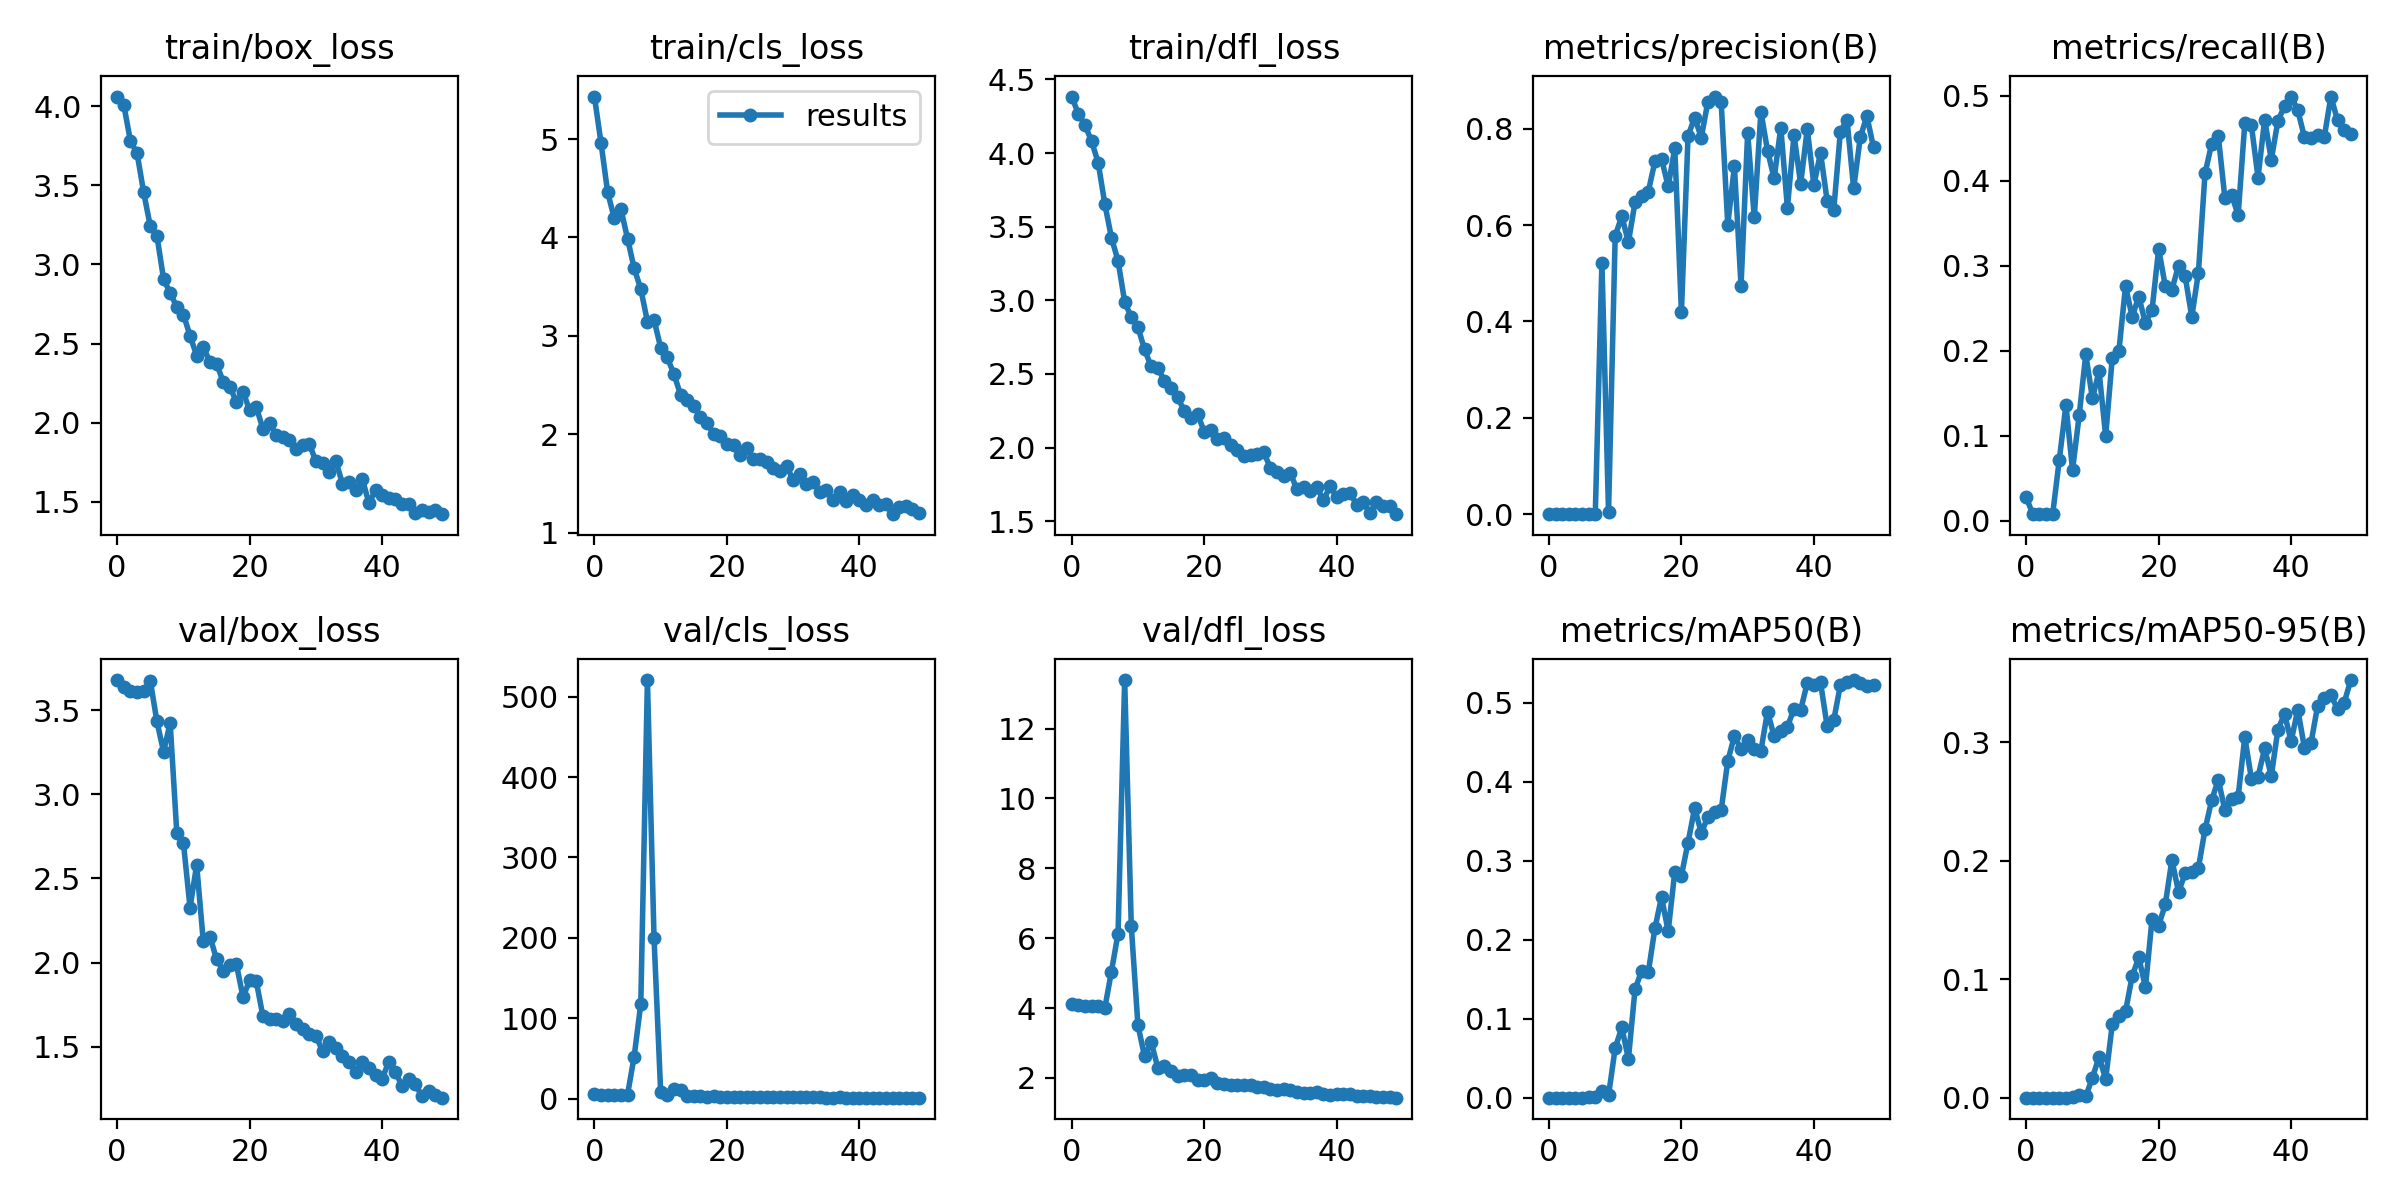

Values plotted in this chart, from the file beside it:
epoch, train/box_loss, train/cls_loss, train/dfl_loss, metrics/precision(B), metrics/recall(B), metrics/mAP50(B), metrics/mAP50-95(B), val/box_loss, val/cls_loss, val/dfl_loss, lr/pg0, lr/pg1, lr/pg2
0, 4.06, 5.432, 4.383, 0.00014, 0.028, 9e-05, 4e-05, 3.679, 5.16, 4.113, 0.0838, 0.0018, 0.0018
1, 4.007, 4.959, 4.267, 0.00018, 0.008, 0.0001, 6e-05, 3.64, 4.957, 4.085, 0.06663, 0.003627, 0.003627
2, 3.78, 4.457, 4.191, 0.00019, 0.008, 0.0001, 6e-05, 3.615, 4.854, 4.069, 0.04938, 0.005378, 0.005378
3, 3.703, 4.195, 4.081, 0.00018, 0.008, 0.0001, 6e-05, 3.605, 4.827, 4.065, 0.03205, 0.007055, 0.007055
4, 3.455, 4.29, 3.934, 0.00018, 0.008, 9e-05, 6e-05, 3.613, 4.828, 4.071, 0.01466, 0.008655, 0.008655
5, 3.241, 3.987, 3.655, 0.00047, 0.072, 0.00029, 9e-05, 3.673, 4.84, 3.997, 0.00901, 0.00901, 0.00901
6, 3.181, 3.687, 3.426, 0.00077, 0.136, 0.00049, 0.00016, 3.433, 52.22, 5.043, 0.00901, 0.00901, 0.00901
7, 2.909, 3.476, 3.268, 0.00113, 0.06, 0.00071, 0.00025, 3.253, 117.9, 6.132, 0.008812, 0.008812, 0.008812
8, 2.819, 3.145, 2.99, 0.522, 0.124, 0.00889, 0.00247, 3.423, 520.7, 13.39, 0.008614, 0.008614, 0.008614
9, 2.733, 3.162, 2.884, 0.00439, 0.196, 0.00321, 0.00106, 2.772, 199.3, 6.345, 0.008416, 0.008416, 0.008416
10, 2.683, 2.881, 2.818, 0.577, 0.144, 0.06275, 0.01701, 2.712, 7.791, 3.513, 0.008218, 0.008218, 0.008218
11, 2.55, 2.783, 2.666, 0.6185, 0.176, 0.08892, 0.0343, 2.327, 4.88, 2.619, 0.00802, 0.00802, 0.00802
12, 2.423, 2.611, 2.551, 0.5644, 0.1, 0.04918, 0.01585, 2.582, 12.41, 3.029, 0.007822, 0.007822, 0.007822
13, 2.478, 2.404, 2.543, 0.6475, 0.192, 0.1374, 0.06197, 2.126, 10.49, 2.292, 0.007624, 0.007624, 0.007624
14, 2.384, 2.35, 2.451, 0.6596, 0.2, 0.1605, 0.06929, 2.155, 3.616, 2.351, 0.007426, 0.007426, 0.007426
15, 2.373, 2.29, 2.403, 0.6692, 0.276, 0.1588, 0.0728, 2.021, 3.113, 2.193, 0.007228, 0.007228, 0.007228
16, 2.261, 2.178, 2.342, 0.7319, 0.24, 0.2144, 0.1027, 1.953, 2.962, 2.058, 0.00703, 0.00703, 0.00703
17, 2.229, 2.114, 2.249, 0.7373, 0.2637, 0.254, 0.1185, 1.986, 2.382, 2.075, 0.006832, 0.006832, 0.006832
18, 2.13, 2.003, 2.203, 0.6804, 0.2326, 0.2104, 0.09316, 1.99, 2.584, 2.092, 0.006634, 0.006634, 0.006634
19, 2.197, 1.98, 2.229, 0.7593, 0.248, 0.286, 0.1507, 1.795, 1.95, 1.931, 0.006436, 0.006436, 0.006436
20, 2.078, 1.897, 2.108, 0.4191, 0.3198, 0.2812, 0.1453, 1.895, 1.912, 1.95, 0.006238, 0.006238, 0.006238
21, 2.098, 1.89, 2.12, 0.7849, 0.276, 0.3229, 0.1631, 1.889, 1.786, 1.988, 0.00604, 0.00604, 0.00604
22, 1.963, 1.792, 2.057, 0.8231, 0.272, 0.3667, 0.2008, 1.682, 1.783, 1.862, 0.005842, 0.005842, 0.005842
23, 1.999, 1.861, 2.068, 0.7814, 0.3, 0.3352, 0.1735, 1.668, 1.623, 1.839, 0.005644, 0.005644, 0.005644
24, 1.921, 1.745, 2.015, 0.8563, 0.2875, 0.3554, 0.1895, 1.663, 1.552, 1.806, 0.005446, 0.005446, 0.005446
25, 1.911, 1.753, 1.986, 0.8666, 0.24, 0.3619, 0.1905, 1.655, 1.672, 1.81, 0.005248, 0.005248, 0.005248
26, 1.892, 1.724, 1.943, 0.8552, 0.292, 0.3639, 0.194, 1.697, 1.499, 1.808, 0.00505, 0.00505, 0.00505
27, 1.837, 1.658, 1.952, 0.601, 0.4086, 0.4261, 0.2264, 1.634, 1.518, 1.801, 0.004852, 0.004852, 0.004852
28, 1.858, 1.625, 1.955, 0.7217, 0.4432, 0.4577, 0.251, 1.606, 1.488, 1.74, 0.004654, 0.004654, 0.004654
29, 1.867, 1.678, 1.967, 0.4738, 0.4526, 0.4409, 0.2684, 1.577, 1.539, 1.741, 0.004456, 0.004456, 0.004456
30, 1.756, 1.539, 1.862, 0.7916, 0.3794, 0.4526, 0.2426, 1.566, 1.453, 1.671, 0.004258, 0.004258, 0.004258
31, 1.743, 1.599, 1.836, 0.6157, 0.3834, 0.4411, 0.2523, 1.476, 1.413, 1.653, 0.00406, 0.00406, 0.00406
32, 1.689, 1.5, 1.807, 0.8355, 0.3596, 0.4391, 0.254, 1.527, 1.347, 1.691, 0.003862, 0.003862, 0.003862
33, 1.76, 1.518, 1.827, 0.7542, 0.4672, 0.4887, 0.3045, 1.492, 1.365, 1.652, 0.003664, 0.003664, 0.003664
34, 1.616, 1.413, 1.718, 0.6968, 0.465, 0.4572, 0.2691, 1.445, 1.289, 1.599, 0.003466, 0.003466, 0.003466
35, 1.626, 1.436, 1.733, 0.8021, 0.4036, 0.4639, 0.271, 1.409, 1.257, 1.582, 0.003268, 0.003268, 0.003268
36, 1.573, 1.336, 1.708, 0.636, 0.4717, 0.4695, 0.2948, 1.351, 1.214, 1.557, 0.00307, 0.00307, 0.00307
37, 1.647, 1.419, 1.734, 0.7865, 0.4246, 0.4921, 0.2714, 1.408, 1.313, 1.601, 0.002872, 0.002872, 0.002872
38, 1.492, 1.325, 1.642, 0.6855, 0.4702, 0.4908, 0.3106, 1.377, 1.169, 1.546, 0.002674, 0.002674, 0.002674
39, 1.574, 1.379, 1.736, 0.7991, 0.4875, 0.5248, 0.3238, 1.331, 1.154, 1.523, 0.002476, 0.002476, 0.002476
40, 1.543, 1.33, 1.663, 0.6831, 0.4989, 0.5228, 0.3009, 1.312, 1.152, 1.53, 0.002278, 0.002278, 0.002278
41, 1.522, 1.286, 1.683, 0.75, 0.4829, 0.5255, 0.3275, 1.411, 1.172, 1.549, 0.00208, 0.00208, 0.00208
42, 1.518, 1.334, 1.694, 0.6503, 0.4512, 0.4701, 0.2955, 1.351, 1.157, 1.529, 0.001882, 0.001882, 0.001882
43, 1.489, 1.284, 1.613, 0.6322, 0.4502, 0.478, 0.2996, 1.268, 1.113, 1.484, 0.001684, 0.001684, 0.001684
44, 1.488, 1.288, 1.631, 0.7939, 0.4532, 0.5223, 0.3307, 1.307, 1.115, 1.482, 0.001486, 0.001486, 0.001486
45, 1.427, 1.189, 1.553, 0.8182, 0.4511, 0.5255, 0.3371, 1.277, 1.098, 1.48, 0.001288, 0.001288, 0.001288
46, 1.449, 1.266, 1.632, 0.6761, 0.4989, 0.5285, 0.3398, 1.209, 1.063, 1.451, 0.00109, 0.00109, 0.00109
47, 1.434, 1.269, 1.604, 0.782, 0.4711, 0.5247, 0.3281, 1.239, 1.082, 1.444, 0.000892, 0.000892, 0.000892
48, 1.45, 1.241, 1.606, 0.8259, 0.4591, 0.5211, 0.3332, 1.216, 1.059, 1.445, 0.000694, 0.000694, 0.000694
49, 1.423, 1.197, 1.548, 0.7611, 0.4551, 0.5217, 0.3525, 1.198, 1.047, 1.435, 0.000496, 0.000496, 0.000496
